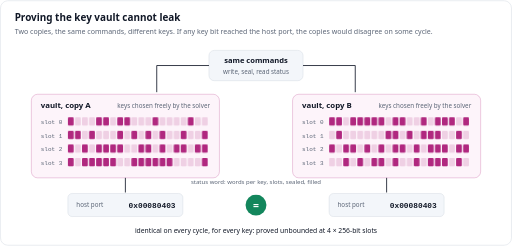
t = 0.00 s
t = 1.59 s: frame unchanged from t = 0.00 s, image omitted
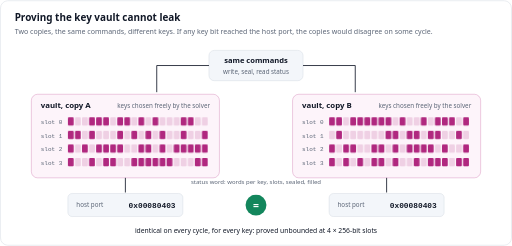
t = 3.09 s
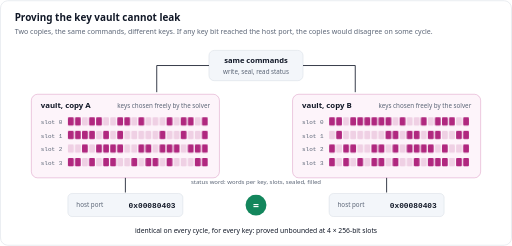
t = 4.59 s
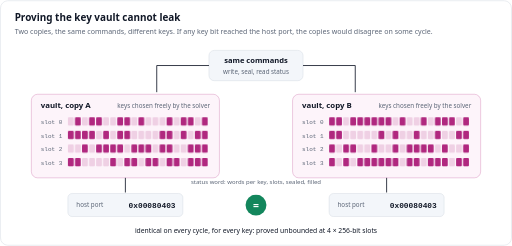
t = 6.09 s
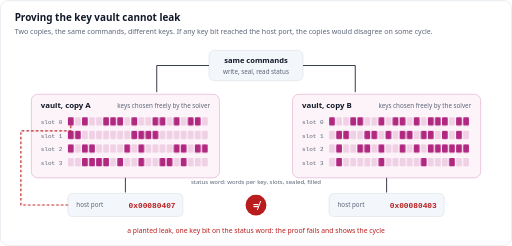
t = 8.31 s

The animated SVG that drew these frames (rendered in a browser with its animation timeline set to each time). Animation: 4 CSS @keyframes rules; frames cover the first 8.31 s, repeats indefinitely.

<svg xmlns="http://www.w3.org/2000/svg" viewBox="0 0 980 470" width="980" height="470" role="img" aria-labelledby="t d"><title id="t">Proving the key vault cannot leak</title><desc id="d">Two copies of the key vault receive identical commands but hold different keys. Their host-visible outputs are identical on every cycle, which is what the proof shows for all keys and all cycles. With a planted leak the outputs differ and the proof fails.</desc><style>.ok { opacity: 1; } .bad { opacity: 0; }
@media (prefers-reduced-motion: no-preference) {
  .ok  { animation: ok 12.0s linear infinite; }
  .bad { animation: bad 12.0s linear infinite; }
  .k0 { animation: k0 1.6s steps(1) infinite; } .k1 { animation: k1 1.6s steps(1) infinite; }
}
@keyframes ok  { 0%,58% { opacity: 1 } 60%,96% { opacity: 0 } 98%,100% { opacity: 1 } }
@keyframes bad { 0%,58% { opacity: 0 } 60%,96% { opacity: 1 } 98%,100% { opacity: 0 } }
@keyframes k0  { 0% { opacity: 1 } 50% { opacity: .18 } }
@keyframes k1  { 0% { opacity: .18 } 50% { opacity: 1 } }</style><rect x="1" y="1" width="978" height="468" rx="14" fill="#ffffff" stroke="#d6dce5"/><text x="28" y="40" style="font-family:ui-sans-serif,system-ui,-apple-system,'Segoe UI',Roboto,sans-serif;font-size:19px;font-weight:700" fill="#111827">Proving the key vault cannot leak</text><text x="28" y="64" style="font-family:ui-sans-serif,system-ui,-apple-system,'Segoe UI',Roboto,sans-serif;font-size:13.5px" fill="#5b6576">Two copies, the same commands, different keys. If any key bit reached the host port, the copies would disagree on some cycle.</text><rect x="400" y="96" width="180" height="58" rx="10" fill="#f3f6fa" stroke="#d6dce5"/><text x="490" y="121" text-anchor="middle" style="font-family:ui-sans-serif,system-ui,-apple-system,'Segoe UI',Roboto,sans-serif;font-size:14.5px;font-weight:700" fill="#111827">same commands</text><text x="490" y="141" text-anchor="middle" style="font-family:ui-sans-serif,system-ui,-apple-system,'Segoe UI',Roboto,sans-serif;font-size:12px" fill="#5b6576">write, seal, read status</text><path d="M400,125 H300 V176" fill="none" stroke="#111827" stroke-width="1.6"/><path d="M580,125 H680 V176" fill="none" stroke="#111827" stroke-width="1.6"/><rect x="60" y="180" width="360" height="160" rx="12" fill="#fdf4fa" stroke="#b0287f" stroke-opacity=".45"/><text x="78" y="206" style="font-family:ui-sans-serif,system-ui,-apple-system,'Segoe UI',Roboto,sans-serif;font-size:15px;font-weight:700" fill="#111827">vault, copy A</text><text x="402" y="206" text-anchor="end" style="font-family:ui-sans-serif,system-ui,-apple-system,'Segoe UI',Roboto,sans-serif;font-size:12px" fill="#5b6576">keys chosen freely by the solver</text><text x="78" y="237" style="font-family:ui-monospace,SFMono-Regular,Menlo,Consolas,monospace;font-size:11.5px" fill="#5b6576">slot 0</text><rect class="k0" style="animation-delay:-0.24s" x="130.0" y="224" width="11" height="16" rx="2" fill="#b0287f"/><rect class="k1" style="animation-delay:-0.12s" x="143.5" y="224" width="11" height="16" rx="2" fill="#b0287f"/><rect class="k1" style="animation-delay:-0.59s" x="157.0" y="224" width="11" height="16" rx="2" fill="#b0287f"/><rect class="k0" style="animation-delay:-0.81s" x="170.5" y="224" width="11" height="16" rx="2" fill="#b0287f"/><rect class="k0" style="animation-delay:-0.69s" x="184.0" y="224" width="11" height="16" rx="2" fill="#b0287f"/><rect class="k0" style="animation-delay:-0.15s" x="197.5" y="224" width="11" height="16" rx="2" fill="#b0287f"/><rect class="k0" style="animation-delay:-1.32s" x="211.0" y="224" width="11" height="16" rx="2" fill="#b0287f"/><rect class="k0" style="animation-delay:-0.36s" x="224.5" y="224" width="11" height="16" rx="2" fill="#b0287f"/><rect class="k1" style="animation-delay:-1.52s" x="238.0" y="224" width="11" height="16" rx="2" fill="#b0287f"/><rect class="k1" style="animation-delay:-0.63s" x="251.5" y="224" width="11" height="16" rx="2" fill="#b0287f"/><rect class="k1" style="animation-delay:-0.07s" x="265.0" y="224" width="11" height="16" rx="2" fill="#b0287f"/><rect class="k1" style="animation-delay:-0.46s" x="278.5" y="224" width="11" height="16" rx="2" fill="#b0287f"/><rect class="k0" style="animation-delay:-0.19s" x="292.0" y="224" width="11" height="16" rx="2" fill="#b0287f"/><rect class="k0" style="animation-delay:-1.31s" x="305.5" y="224" width="11" height="16" rx="2" fill="#b0287f"/><rect class="k0" style="animation-delay:-0.93s" x="319.0" y="224" width="11" height="16" rx="2" fill="#b0287f"/><rect class="k1" style="animation-delay:-0.60s" x="332.5" y="224" width="11" height="16" rx="2" fill="#b0287f"/><rect class="k1" style="animation-delay:-0.10s" x="346.0" y="224" width="11" height="16" rx="2" fill="#b0287f"/><rect class="k0" style="animation-delay:-0.33s" x="359.5" y="224" width="11" height="16" rx="2" fill="#b0287f"/><rect class="k1" style="animation-delay:-0.68s" x="373.0" y="224" width="11" height="16" rx="2" fill="#b0287f"/><rect class="k0" style="animation-delay:-0.94s" x="386.5" y="224" width="11" height="16" rx="2" fill="#b0287f"/><text x="78" y="263" style="font-family:ui-monospace,SFMono-Regular,Menlo,Consolas,monospace;font-size:11.5px" fill="#5b6576">slot 1</text><rect class="k0" style="animation-delay:-0.48s" x="130.0" y="250" width="11" height="16" rx="2" fill="#b0287f"/><rect class="k1" style="animation-delay:-1.12s" x="143.5" y="250" width="11" height="16" rx="2" fill="#b0287f"/><rect class="k0" style="animation-delay:-0.92s" x="157.0" y="250" width="11" height="16" rx="2" fill="#b0287f"/><rect class="k1" style="animation-delay:-1.40s" x="170.5" y="250" width="11" height="16" rx="2" fill="#b0287f"/><rect class="k1" style="animation-delay:-0.46s" x="184.0" y="250" width="11" height="16" rx="2" fill="#b0287f"/><rect class="k1" style="animation-delay:-0.19s" x="197.5" y="250" width="11" height="16" rx="2" fill="#b0287f"/><rect class="k0" style="animation-delay:-1.21s" x="211.0" y="250" width="11" height="16" rx="2" fill="#b0287f"/><rect class="k0" style="animation-delay:-0.78s" x="224.5" y="250" width="11" height="16" rx="2" fill="#b0287f"/><rect class="k0" style="animation-delay:-1.07s" x="238.0" y="250" width="11" height="16" rx="2" fill="#b0287f"/><rect class="k1" style="animation-delay:-0.92s" x="251.5" y="250" width="11" height="16" rx="2" fill="#b0287f"/><rect class="k1" style="animation-delay:-0.50s" x="265.0" y="250" width="11" height="16" rx="2" fill="#b0287f"/><rect class="k1" style="animation-delay:-0.95s" x="278.5" y="250" width="11" height="16" rx="2" fill="#b0287f"/><rect class="k1" style="animation-delay:-0.73s" x="292.0" y="250" width="11" height="16" rx="2" fill="#b0287f"/><rect class="k1" style="animation-delay:-1.51s" x="305.5" y="250" width="11" height="16" rx="2" fill="#b0287f"/><rect class="k0" style="animation-delay:-1.06s" x="319.0" y="250" width="11" height="16" rx="2" fill="#b0287f"/><rect class="k0" style="animation-delay:-1.12s" x="332.5" y="250" width="11" height="16" rx="2" fill="#b0287f"/><rect class="k1" style="animation-delay:-1.59s" x="346.0" y="250" width="11" height="16" rx="2" fill="#b0287f"/><rect class="k1" style="animation-delay:-0.46s" x="359.5" y="250" width="11" height="16" rx="2" fill="#b0287f"/><rect class="k0" style="animation-delay:-1.07s" x="373.0" y="250" width="11" height="16" rx="2" fill="#b0287f"/><rect class="k0" style="animation-delay:-0.74s" x="386.5" y="250" width="11" height="16" rx="2" fill="#b0287f"/><text x="78" y="289" style="font-family:ui-monospace,SFMono-Regular,Menlo,Consolas,monospace;font-size:11.5px" fill="#5b6576">slot 2</text><rect class="k0" style="animation-delay:-0.19s" x="130.0" y="276" width="11" height="16" rx="2" fill="#b0287f"/><rect class="k0" style="animation-delay:-1.23s" x="143.5" y="276" width="11" height="16" rx="2" fill="#b0287f"/><rect class="k0" style="animation-delay:-0.40s" x="157.0" y="276" width="11" height="16" rx="2" fill="#b0287f"/><rect class="k0" style="animation-delay:-1.39s" x="170.5" y="276" width="11" height="16" rx="2" fill="#b0287f"/><rect class="k0" style="animation-delay:-0.72s" x="184.0" y="276" width="11" height="16" rx="2" fill="#b0287f"/><rect class="k1" style="animation-delay:-1.41s" x="197.5" y="276" width="11" height="16" rx="2" fill="#b0287f"/><rect class="k1" style="animation-delay:-1.38s" x="211.0" y="276" width="11" height="16" rx="2" fill="#b0287f"/><rect class="k0" style="animation-delay:-0.66s" x="224.5" y="276" width="11" height="16" rx="2" fill="#b0287f"/><rect class="k0" style="animation-delay:-1.41s" x="238.0" y="276" width="11" height="16" rx="2" fill="#b0287f"/><rect class="k1" style="animation-delay:-0.24s" x="251.5" y="276" width="11" height="16" rx="2" fill="#b0287f"/><rect class="k0" style="animation-delay:-0.37s" x="265.0" y="276" width="11" height="16" rx="2" fill="#b0287f"/><rect class="k0" style="animation-delay:-0.78s" x="278.5" y="276" width="11" height="16" rx="2" fill="#b0287f"/><rect class="k1" style="animation-delay:-0.42s" x="292.0" y="276" width="11" height="16" rx="2" fill="#b0287f"/><rect class="k0" style="animation-delay:-0.67s" x="305.5" y="276" width="11" height="16" rx="2" fill="#b0287f"/><rect class="k0" style="animation-delay:-0.91s" x="319.0" y="276" width="11" height="16" rx="2" fill="#b0287f"/><rect class="k1" style="animation-delay:-1.10s" x="332.5" y="276" width="11" height="16" rx="2" fill="#b0287f"/><rect class="k1" style="animation-delay:-0.99s" x="346.0" y="276" width="11" height="16" rx="2" fill="#b0287f"/><rect class="k1" style="animation-delay:-0.09s" x="359.5" y="276" width="11" height="16" rx="2" fill="#b0287f"/><rect class="k1" style="animation-delay:-1.25s" x="373.0" y="276" width="11" height="16" rx="2" fill="#b0287f"/><rect class="k1" style="animation-delay:-1.28s" x="386.5" y="276" width="11" height="16" rx="2" fill="#b0287f"/><text x="78" y="315" style="font-family:ui-monospace,SFMono-Regular,Menlo,Consolas,monospace;font-size:11.5px" fill="#5b6576">slot 3</text><rect class="k0" style="animation-delay:-0.64s" x="130.0" y="302" width="11" height="16" rx="2" fill="#b0287f"/><rect class="k0" style="animation-delay:-1.01s" x="143.5" y="302" width="11" height="16" rx="2" fill="#b0287f"/><rect class="k0" style="animation-delay:-0.11s" x="157.0" y="302" width="11" height="16" rx="2" fill="#b0287f"/><rect class="k0" style="animation-delay:-0.26s" x="170.5" y="302" width="11" height="16" rx="2" fill="#b0287f"/><rect class="k0" style="animation-delay:-0.08s" x="184.0" y="302" width="11" height="16" rx="2" fill="#b0287f"/><rect class="k0" style="animation-delay:-0.24s" x="197.5" y="302" width="11" height="16" rx="2" fill="#b0287f"/><rect class="k0" style="animation-delay:-0.58s" x="211.0" y="302" width="11" height="16" rx="2" fill="#b0287f"/><rect class="k0" style="animation-delay:-1.40s" x="224.5" y="302" width="11" height="16" rx="2" fill="#b0287f"/><rect class="k1" style="animation-delay:-0.24s" x="238.0" y="302" width="11" height="16" rx="2" fill="#b0287f"/><rect class="k0" style="animation-delay:-0.56s" x="251.5" y="302" width="11" height="16" rx="2" fill="#b0287f"/><rect class="k0" style="animation-delay:-0.20s" x="265.0" y="302" width="11" height="16" rx="2" fill="#b0287f"/><rect class="k1" style="animation-delay:-1.59s" x="278.5" y="302" width="11" height="16" rx="2" fill="#b0287f"/><rect class="k0" style="animation-delay:-0.77s" x="292.0" y="302" width="11" height="16" rx="2" fill="#b0287f"/><rect class="k0" style="animation-delay:-0.16s" x="305.5" y="302" width="11" height="16" rx="2" fill="#b0287f"/><rect class="k0" style="animation-delay:-0.42s" x="319.0" y="302" width="11" height="16" rx="2" fill="#b0287f"/><rect class="k1" style="animation-delay:-0.26s" x="332.5" y="302" width="11" height="16" rx="2" fill="#b0287f"/><rect class="k0" style="animation-delay:-1.52s" x="346.0" y="302" width="11" height="16" rx="2" fill="#b0287f"/><rect class="k1" style="animation-delay:-0.23s" x="359.5" y="302" width="11" height="16" rx="2" fill="#b0287f"/><rect class="k1" style="animation-delay:-0.04s" x="373.0" y="302" width="11" height="16" rx="2" fill="#b0287f"/><rect class="k1" style="animation-delay:-1.57s" x="386.5" y="302" width="11" height="16" rx="2" fill="#b0287f"/><rect x="560" y="180" width="360" height="160" rx="12" fill="#fdf4fa" stroke="#b0287f" stroke-opacity=".45"/><text x="578" y="206" style="font-family:ui-sans-serif,system-ui,-apple-system,'Segoe UI',Roboto,sans-serif;font-size:15px;font-weight:700" fill="#111827">vault, copy B</text><text x="902" y="206" text-anchor="end" style="font-family:ui-sans-serif,system-ui,-apple-system,'Segoe UI',Roboto,sans-serif;font-size:12px" fill="#5b6576">keys chosen freely by the solver</text><text x="578" y="237" style="font-family:ui-monospace,SFMono-Regular,Menlo,Consolas,monospace;font-size:11.5px" fill="#5b6576">slot 0</text><rect class="k1" style="animation-delay:-1.11s" x="630.0" y="224" width="11" height="16" rx="2" fill="#b0287f"/><rect class="k0" style="animation-delay:-0.59s" x="643.5" y="224" width="11" height="16" rx="2" fill="#b0287f"/><rect class="k0" style="animation-delay:-1.24s" x="657.0" y="224" width="11" height="16" rx="2" fill="#b0287f"/><rect class="k1" style="animation-delay:-1.25s" x="670.5" y="224" width="11" height="16" rx="2" fill="#b0287f"/><rect class="k0" style="animation-delay:-0.36s" x="684.0" y="224" width="11" height="16" rx="2" fill="#b0287f"/><rect class="k1" style="animation-delay:-1.58s" x="697.5" y="224" width="11" height="16" rx="2" fill="#b0287f"/><rect class="k1" style="animation-delay:-1.29s" x="711.0" y="224" width="11" height="16" rx="2" fill="#b0287f"/><rect class="k1" style="animation-delay:-1.18s" x="724.5" y="224" width="11" height="16" rx="2" fill="#b0287f"/><rect class="k0" style="animation-delay:-0.83s" x="738.0" y="224" width="11" height="16" rx="2" fill="#b0287f"/><rect class="k0" style="animation-delay:-0.05s" x="751.5" y="224" width="11" height="16" rx="2" fill="#b0287f"/><rect class="k0" style="animation-delay:-0.45s" x="765.0" y="224" width="11" height="16" rx="2" fill="#b0287f"/><rect class="k0" style="animation-delay:-1.11s" x="778.5" y="224" width="11" height="16" rx="2" fill="#b0287f"/><rect class="k1" style="animation-delay:-0.72s" x="792.0" y="224" width="11" height="16" rx="2" fill="#b0287f"/><rect class="k1" style="animation-delay:-1.58s" x="805.5" y="224" width="11" height="16" rx="2" fill="#b0287f"/><rect class="k1" style="animation-delay:-0.58s" x="819.0" y="224" width="11" height="16" rx="2" fill="#b0287f"/><rect class="k0" style="animation-delay:-0.36s" x="832.5" y="224" width="11" height="16" rx="2" fill="#b0287f"/><rect class="k0" style="animation-delay:-0.33s" x="846.0" y="224" width="11" height="16" rx="2" fill="#b0287f"/><rect class="k1" style="animation-delay:-1.44s" x="859.5" y="224" width="11" height="16" rx="2" fill="#b0287f"/><rect class="k1" style="animation-delay:-0.77s" x="873.0" y="224" width="11" height="16" rx="2" fill="#b0287f"/><rect class="k1" style="animation-delay:-1.28s" x="886.5" y="224" width="11" height="16" rx="2" fill="#b0287f"/><text x="578" y="263" style="font-family:ui-monospace,SFMono-Regular,Menlo,Consolas,monospace;font-size:11.5px" fill="#5b6576">slot 1</text><rect class="k0" style="animation-delay:-1.06s" x="630.0" y="250" width="11" height="16" rx="2" fill="#b0287f"/><rect class="k1" style="animation-delay:-1.25s" x="643.5" y="250" width="11" height="16" rx="2" fill="#b0287f"/><rect class="k1" style="animation-delay:-0.76s" x="657.0" y="250" width="11" height="16" rx="2" fill="#b0287f"/><rect class="k0" style="animation-delay:-1.26s" x="670.5" y="250" width="11" height="16" rx="2" fill="#b0287f"/><rect class="k0" style="animation-delay:-1.28s" x="684.0" y="250" width="11" height="16" rx="2" fill="#b0287f"/><rect class="k1" style="animation-delay:-0.63s" x="697.5" y="250" width="11" height="16" rx="2" fill="#b0287f"/><rect class="k0" style="animation-delay:-1.51s" x="711.0" y="250" width="11" height="16" rx="2" fill="#b0287f"/><rect class="k1" style="animation-delay:-0.27s" x="724.5" y="250" width="11" height="16" rx="2" fill="#b0287f"/><rect class="k0" style="animation-delay:-0.24s" x="738.0" y="250" width="11" height="16" rx="2" fill="#b0287f"/><rect class="k1" style="animation-delay:-1.29s" x="751.5" y="250" width="11" height="16" rx="2" fill="#b0287f"/><rect class="k0" style="animation-delay:-1.32s" x="765.0" y="250" width="11" height="16" rx="2" fill="#b0287f"/><rect class="k1" style="animation-delay:-1.05s" x="778.5" y="250" width="11" height="16" rx="2" fill="#b0287f"/><rect class="k0" style="animation-delay:-0.88s" x="792.0" y="250" width="11" height="16" rx="2" fill="#b0287f"/><rect class="k0" style="animation-delay:-0.02s" x="805.5" y="250" width="11" height="16" rx="2" fill="#b0287f"/><rect class="k1" style="animation-delay:-1.04s" x="819.0" y="250" width="11" height="16" rx="2" fill="#b0287f"/><rect class="k1" style="animation-delay:-1.49s" x="832.5" y="250" width="11" height="16" rx="2" fill="#b0287f"/><rect class="k0" style="animation-delay:-1.39s" x="846.0" y="250" width="11" height="16" rx="2" fill="#b0287f"/><rect class="k1" style="animation-delay:-0.34s" x="859.5" y="250" width="11" height="16" rx="2" fill="#b0287f"/><rect class="k0" style="animation-delay:-0.47s" x="873.0" y="250" width="11" height="16" rx="2" fill="#b0287f"/><rect class="k0" style="animation-delay:-0.94s" x="886.5" y="250" width="11" height="16" rx="2" fill="#b0287f"/><text x="578" y="289" style="font-family:ui-monospace,SFMono-Regular,Menlo,Consolas,monospace;font-size:11.5px" fill="#5b6576">slot 2</text><rect class="k0" style="animation-delay:-0.67s" x="630.0" y="276" width="11" height="16" rx="2" fill="#b0287f"/><rect class="k0" style="animation-delay:-1.46s" x="643.5" y="276" width="11" height="16" rx="2" fill="#b0287f"/><rect class="k0" style="animation-delay:-0.73s" x="657.0" y="276" width="11" height="16" rx="2" fill="#b0287f"/><rect class="k1" style="animation-delay:-1.45s" x="670.5" y="276" width="11" height="16" rx="2" fill="#b0287f"/><rect class="k0" style="animation-delay:-1.47s" x="684.0" y="276" width="11" height="16" rx="2" fill="#b0287f"/><rect class="k1" style="animation-delay:-0.85s" x="697.5" y="276" width="11" height="16" rx="2" fill="#b0287f"/><rect class="k1" style="animation-delay:-0.03s" x="711.0" y="276" width="11" height="16" rx="2" fill="#b0287f"/><rect class="k0" style="animation-delay:-0.29s" x="724.5" y="276" width="11" height="16" rx="2" fill="#b0287f"/><rect class="k0" style="animation-delay:-1.28s" x="738.0" y="276" width="11" height="16" rx="2" fill="#b0287f"/><rect class="k0" style="animation-delay:-0.76s" x="751.5" y="276" width="11" height="16" rx="2" fill="#b0287f"/><rect class="k1" style="animation-delay:-0.89s" x="765.0" y="276" width="11" height="16" rx="2" fill="#b0287f"/><rect class="k0" style="animation-delay:-0.83s" x="778.5" y="276" width="11" height="16" rx="2" fill="#b0287f"/><rect class="k1" style="animation-delay:-1.25s" x="792.0" y="276" width="11" height="16" rx="2" fill="#b0287f"/><rect class="k0" style="animation-delay:-0.90s" x="805.5" y="276" width="11" height="16" rx="2" fill="#b0287f"/><rect class="k0" style="animation-delay:-0.44s" x="819.0" y="276" width="11" height="16" rx="2" fill="#b0287f"/><rect class="k1" style="animation-delay:-0.81s" x="832.5" y="276" width="11" height="16" rx="2" fill="#b0287f"/><rect class="k1" style="animation-delay:-1.22s" x="846.0" y="276" width="11" height="16" rx="2" fill="#b0287f"/><rect class="k1" style="animation-delay:-0.71s" x="859.5" y="276" width="11" height="16" rx="2" fill="#b0287f"/><rect class="k1" style="animation-delay:-0.81s" x="873.0" y="276" width="11" height="16" rx="2" fill="#b0287f"/><rect class="k1" style="animation-delay:-1.11s" x="886.5" y="276" width="11" height="16" rx="2" fill="#b0287f"/><text x="578" y="315" style="font-family:ui-monospace,SFMono-Regular,Menlo,Consolas,monospace;font-size:11.5px" fill="#5b6576">slot 3</text><rect class="k0" style="animation-delay:-0.85s" x="630.0" y="302" width="11" height="16" rx="2" fill="#b0287f"/><rect class="k0" style="animation-delay:-1.51s" x="643.5" y="302" width="11" height="16" rx="2" fill="#b0287f"/><rect class="k1" style="animation-delay:-1.40s" x="657.0" y="302" width="11" height="16" rx="2" fill="#b0287f"/><rect class="k1" style="animation-delay:-0.42s" x="670.5" y="302" width="11" height="16" rx="2" fill="#b0287f"/><rect class="k1" style="animation-delay:-1.51s" x="684.0" y="302" width="11" height="16" rx="2" fill="#b0287f"/><rect class="k1" style="animation-delay:-0.22s" x="697.5" y="302" width="11" height="16" rx="2" fill="#b0287f"/><rect class="k0" style="animation-delay:-0.71s" x="711.0" y="302" width="11" height="16" rx="2" fill="#b0287f"/><rect class="k0" style="animation-delay:-0.39s" x="724.5" y="302" width="11" height="16" rx="2" fill="#b0287f"/><rect class="k0" style="animation-delay:-1.07s" x="738.0" y="302" width="11" height="16" rx="2" fill="#b0287f"/><rect class="k1" style="animation-delay:-1.44s" x="751.5" y="302" width="11" height="16" rx="2" fill="#b0287f"/><rect class="k0" style="animation-delay:-1.15s" x="765.0" y="302" width="11" height="16" rx="2" fill="#b0287f"/><rect class="k1" style="animation-delay:-0.23s" x="778.5" y="302" width="11" height="16" rx="2" fill="#b0287f"/><rect class="k1" style="animation-delay:-1.55s" x="792.0" y="302" width="11" height="16" rx="2" fill="#b0287f"/><rect class="k0" style="animation-delay:-1.52s" x="805.5" y="302" width="11" height="16" rx="2" fill="#b0287f"/><rect class="k0" style="animation-delay:-0.78s" x="819.0" y="302" width="11" height="16" rx="2" fill="#b0287f"/><rect class="k1" style="animation-delay:-1.33s" x="832.5" y="302" width="11" height="16" rx="2" fill="#b0287f"/><rect class="k0" style="animation-delay:-0.69s" x="846.0" y="302" width="11" height="16" rx="2" fill="#b0287f"/><rect class="k1" style="animation-delay:-0.54s" x="859.5" y="302" width="11" height="16" rx="2" fill="#b0287f"/><rect class="k0" style="animation-delay:-0.51s" x="873.0" y="302" width="11" height="16" rx="2" fill="#b0287f"/><rect class="k1" style="animation-delay:-0.03s" x="886.5" y="302" width="11" height="16" rx="2" fill="#b0287f"/><path d="M240,340 V368" stroke="#111827" stroke-width="1.6"/><rect x="130" y="370" width="220" height="44" rx="8" fill="#f3f6fa" stroke="#d6dce5"/><text x="146" y="396" style="font-family:ui-sans-serif,system-ui,-apple-system,'Segoe UI',Roboto,sans-serif;font-size:12px" fill="#5b6576">host port</text><text class="ok" x="336" y="397" text-anchor="end" style="font-family:ui-monospace,SFMono-Regular,Menlo,Consolas,monospace;font-size:15px;font-weight:700" fill="#111827">0x00080403</text><path d="M740,340 V368" stroke="#111827" stroke-width="1.6"/><rect x="630" y="370" width="220" height="44" rx="8" fill="#f3f6fa" stroke="#d6dce5"/><text x="646" y="396" style="font-family:ui-sans-serif,system-ui,-apple-system,'Segoe UI',Roboto,sans-serif;font-size:12px" fill="#5b6576">host port</text><text class="ok" x="836" y="397" text-anchor="end" style="font-family:ui-monospace,SFMono-Regular,Menlo,Consolas,monospace;font-size:15px;font-weight:700" fill="#111827">0x00080403</text><path class="bad" d="M135.5,240 V250 H40 V392 H130" fill="none" stroke="#b91c1c" stroke-width="2.2" stroke-dasharray="5 4"/><text class="bad" x="336" y="397" text-anchor="end" style="font-family:ui-monospace,SFMono-Regular,Menlo,Consolas,monospace;font-size:15px;font-weight:700" fill="#b91c1c">0x00080407</text><text class="bad" x="836" y="397" text-anchor="end" style="font-family:ui-monospace,SFMono-Regular,Menlo,Consolas,monospace;font-size:15px;font-weight:700" fill="#b91c1c">0x00080403</text><text x="490" y="352" text-anchor="middle" style="font-family:ui-sans-serif,system-ui,-apple-system,'Segoe UI',Roboto,sans-serif;font-size:11.5px" fill="#5b6576">status word: words per key, slots, sealed, filled</text><g class="ok"><circle cx="490" cy="392" r="20" fill="#13865c"/><text x="490" y="399" text-anchor="middle" style="font-family:ui-sans-serif,system-ui,-apple-system,'Segoe UI',Roboto,sans-serif;font-size:20px;font-weight:800" fill="#ffffff">=</text><text x="490" y="446" text-anchor="middle" style="font-family:ui-sans-serif,system-ui,-apple-system,'Segoe UI',Roboto,sans-serif;font-size:13px" fill="#111827">identical on every cycle, for every key: proved unbounded at 4 × 256-bit slots</text></g><g class="bad"><circle cx="490" cy="392" r="20" fill="#b91c1c"/><text x="490" y="399" text-anchor="middle" style="font-family:ui-sans-serif,system-ui,-apple-system,'Segoe UI',Roboto,sans-serif;font-size:20px;font-weight:800" fill="#ffffff">≠</text><text x="490" y="446" text-anchor="middle" style="font-family:ui-sans-serif,system-ui,-apple-system,'Segoe UI',Roboto,sans-serif;font-size:13px" fill="#b91c1c">a planted leak, one key bit on the status word: the proof fails and shows the cycle</text></g></svg>
